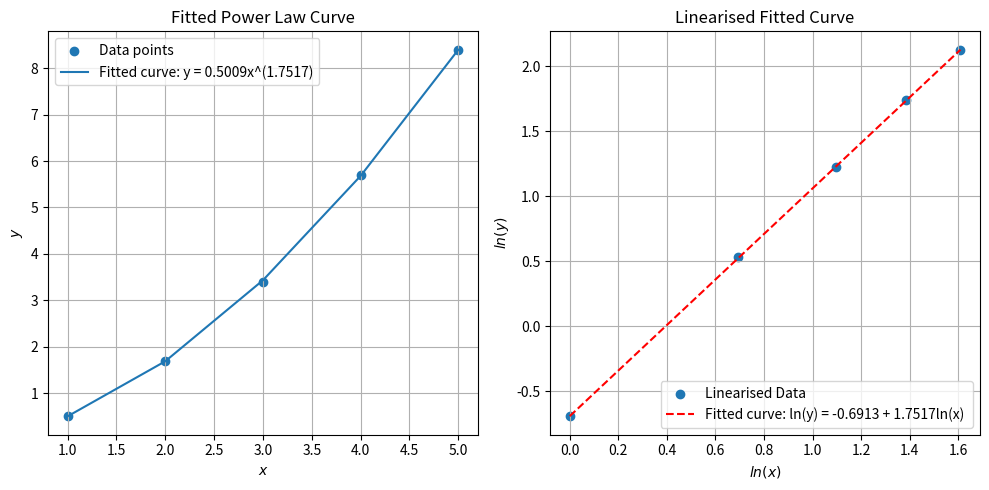

Here is the Python script that generated this plot:
import numpy as np
import matplotlib.pyplot as plt

def least_squares_power(x,y):
  """
    Fits a power law curve (y = a * x^b) to data using logarithmic transformation 
    and the Least Squares Method.
    """
  x = np.array(x)
  y = np.array(y)
  if len(x) != len(y):
    raise ValueError("x and y must have same length")
  if np.any(x <= 0) or np.any(y <= 0):
    raise ValueError("Power law fit requires x > 0 and y > 0")
  # Natural log transformation
  l_x = np.log(x)
  l_y = np.log(y)
  n = len(l_x)
  # Summation
  sx = np.sum(l_x)
  sxx = np.sum(l_x*l_x)
  sxy = np.sum(l_x*l_y)
  sy = np.sum(l_y)
  # Normal equations
  A = np.array([[n,sx],[sx,sxx]])
  B = np.array([[sy],[sxy]])
  # Solving the system
  X = np.linalg.solve(A,B)
  #Parameters
  a,b = X.flatten()
  # Fitted log equation
  l_y_f = a + b*l_x
  # Fitted power equation
  y_f = np.exp(a)*x**b
  # Plotting
  plt.figure(figsize=(10, 5))
  plt.subplot(1,2,1) # Original data
  plt.scatter(x,y,label='Data points')
  plt.plot(x,y_f,label=f"Fitted curve: y = {np.exp(a):.4f}x^({b:.4f})")
  plt.xlabel('$x$')
  plt.ylabel('$y$')
  plt.title('Fitted Power Law Curve')
  plt.grid()
  plt.legend()
  plt.subplot(1,2,2) # Linearised log plot
  plt.scatter(l_x,l_y,label=f"Linearised Data")
  plt.plot(l_x,l_y_f,label=f'Fitted curve: ln(y) = {a:.4f} + {b:.4f}ln(x) ',color='red',linestyle='--')
  plt.xlabel('$ln(x)$')
  plt.ylabel('$ln(y)$')
  plt.title('Linearised Fitted Curve')
  plt.grid()
  plt.legend(loc='lower right')
  plt.tight_layout()
  plt.show()
  # Statistics
  y_mean = np.mean(y)
  SSY = np.sum((y-y_mean)**2)
  sr = np.sum((y-y_f)**2)

  sd = np.sqrt(SSY/(n-1))
  sde = np.sqrt((sr)/(n-2))
  r2 = 1 - sr/SSY
  r = np.sqrt(r2)
  print(f"Standard Deviation : {sd:.4f}")
  print(f"Standard Error of the Estimate : {sde:.4f}")
  print(f"Coefficient of Determination : {r2:.4f}")
  return np.exp(a), b, r2     
#example
x = [1,2,3,4,5]
y = [0.5,1.7,3.4,5.7,8.4]
least_squares_power(x,y)
